Run: headless pygame with SDL's dummy video driver; simulated clock (each Clock.tick advances the game by its frame time, no real sleeping); random seed 0; keys injected as events and as key.get_pressed() state; no mouse input.
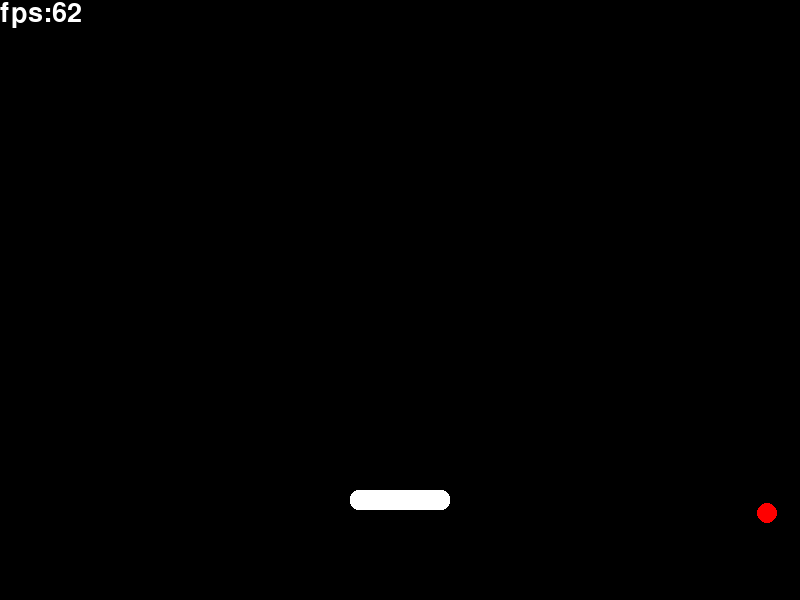
Frame 1 of 4 · flips 1–60 · no input
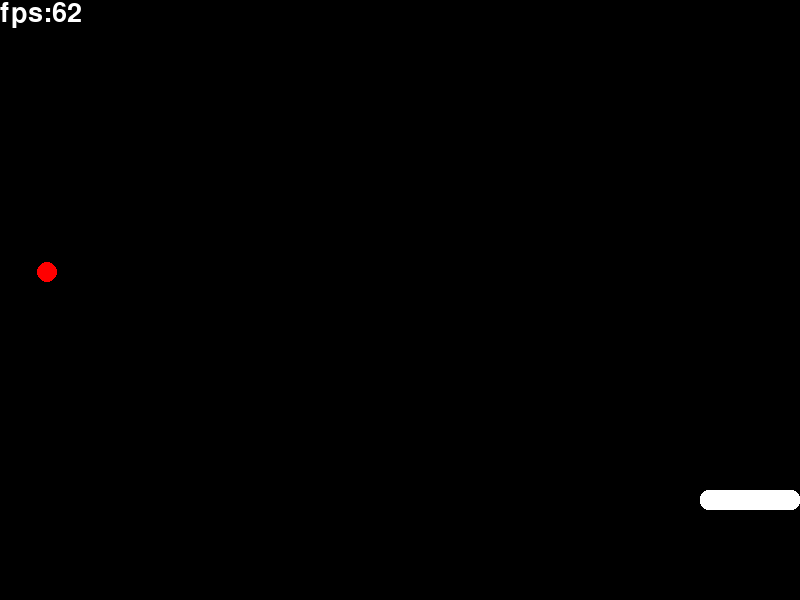
Frame 2 of 4 · flips 61–180 · tapped SPACE, RETURN · held RIGHT (→), D
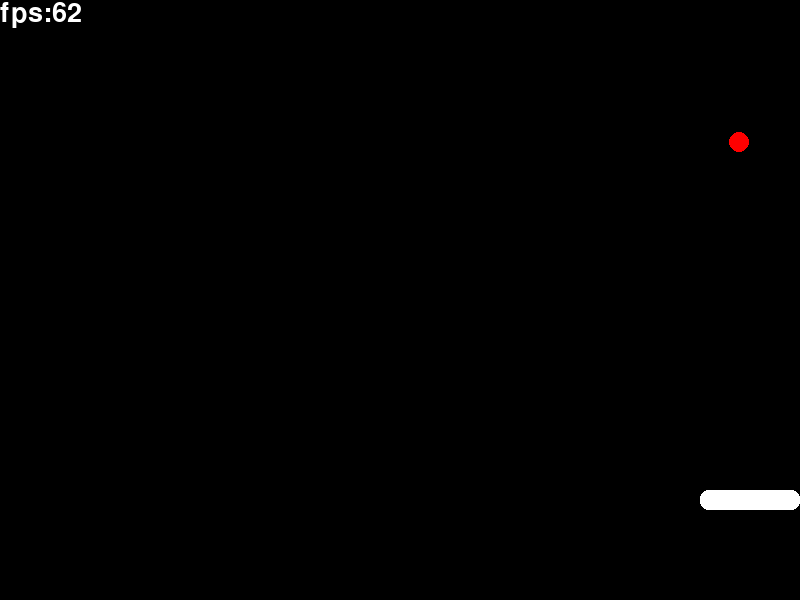
Frame 3 of 4 · flips 181–300 · held DOWN (↓), S
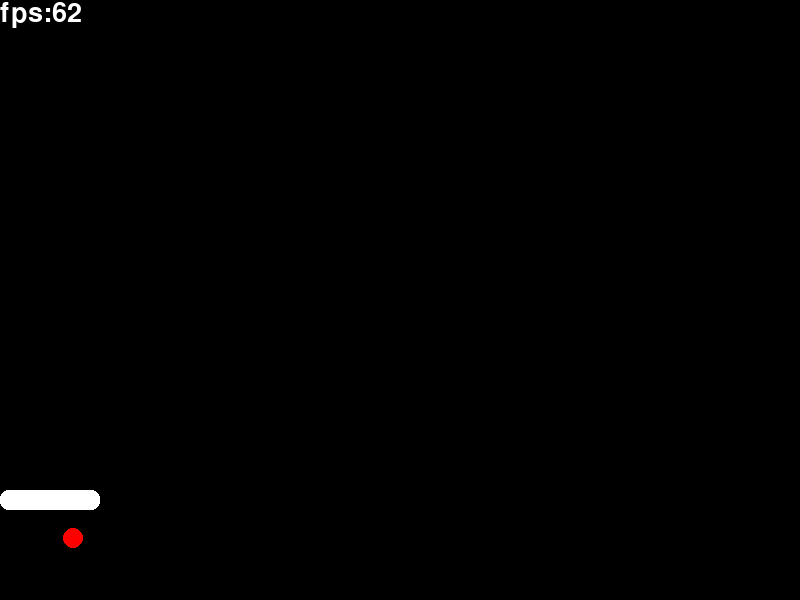
Frame 4 of 4 · flips 301–420 · held LEFT (←), A, UP (↑), W

The pygame program that drew these frames:

import pygame as pg
import sys

# colors
black = 0, 0, 0
white = 255, 255, 255
red = 255, 0, 0
green = 0, 255, 0
blue = 0, 0, 255
BACKGROUND_COLOR = black

# window size
WIDTH = 800
HEIGTH = 600

# debug mode off
DEBUG_MODE = False


class Paddle:
    def __init__(self, x, y):
        self.width = 100
        self.height = 20
        self.x = x - self.width // 2
        self.y = y - self.height // 2
        self.color = white
        self.hit_box = pg.Rect(self.x, self.y, 100, 20)

    def draw(self, screen):
        pg.draw.rect(
            screen,
            self.color,
            (self.x, self.y, self.width, self.height),
            border_radius=8,
        )
        if DEBUG_MODE:
            pg.draw.rect(screen, green, self.hit_box, 3)

    def move(self, speed):
        self.x += speed
        if self.x < 0:
            self.x = 0
        if self.x > WIDTH - self.width:
            self.x = WIDTH - self.width

        self.hit_box.x = self.x
        self.hit_box.y = self.y


class Ball:
    def __init__(self, x, y):
        self.radius = 10
        self.x = x - self.radius
        self.y = y - self.radius
        self.speed_x = 400
        self.speed_y = 400
        self.color = red
        self.hit_box = pg.Rect(self.x - self.radius, self.y - self.radius, 20, 20)

    def draw(self, screen):
        pg.draw.circle(screen, self.color, (self.x, self.y), self.radius)
        if DEBUG_MODE:
            pg.draw.rect(screen, green, self.hit_box, 3)

    def move(self, dt):
        self.x += self.speed_x * dt
        self.y += self.speed_y * dt

        if self.x < self.radius:
            self.x = self.radius
            self.speed_x = -self.speed_x
        if self.x > WIDTH - self.radius:
            self.x = WIDTH - self.radius
            self.speed_x = -self.speed_x

        if self.y < self.radius:
            self.y = self.radius
            self.speed_y = -self.speed_y
        if self.y > HEIGTH - self.radius:
            self.y = HEIGTH - self.radius
            self.speed_y = -self.speed_y

        self.hit_box.x = self.x - self.radius
        self.hit_box.y = self.y - self.radius


class Block(Paddle):
    def __init__(self, x, y):
        super().__init__(x, y)
        self.height = 10
        self.width = 10
        self.hit_box = pg.Rect(self.x, self.y, 10, 10)


def input_handler(eneity, dt):
    keys = pg.key.get_pressed()
    if keys[pg.K_a]:
        eneity.move(-600 * dt)
    if keys[pg.K_d]:
        eneity.move(600 * dt)
    if keys[pg.K_F3]:
        global DEBUG_MODE
        if DEBUG_MODE:
            DEBUG_MODE = False
        else:
            DEBUG_MODE = True


def fps_render(surface, dt):
    if dt:
        fps = int(1 / dt)
    else:
        fps = 0
    font = pg.font.Font(None, 40)
    text = font.render(f"fps:{fps}", True, white)
    surface.blit(text, (0, 0))


def main():
    pg.init()

    screen = pg.display.set_mode((WIDTH, HEIGTH))
    pg.display.set_caption("Breakout")

    # entitys
    paddle = Paddle(screen.get_width() / 2, screen.get_height() - 100)
    ball = Ball(screen.get_width() / 2, screen.get_height() / 2)

    clock = pg.time.Clock()
    dt = 0

    running = True
    while running:
        for e in pg.event.get():
            if e.type == pg.QUIT or e.type == pg.KEYDOWN and e.key == pg.K_ESCAPE:
                running = False

        screen.fill(BACKGROUND_COLOR)

        input_handler(paddle, dt)

        fps_render(screen, dt)

        ball.move(dt)

        # collider
        if ball.hit_box.colliderect(paddle.hit_box):
            """
            if (
                ball.y < paddle.y - paddle.height // 2
                or ball.y > paddle.y + paddle.height // 2
            ):
                ball.speed_y = -ball.speed_y
            else:
                ball.speed_x = -ball.speed_x
            """
            ball.speed_y = -ball.speed_y

        paddle.draw(screen)
        ball.draw(screen)

        dt = clock.tick(60) / 1000

        pg.display.update()

    pg.quit()
    sys.exit()


if __name__ == "__main__":
    main()
